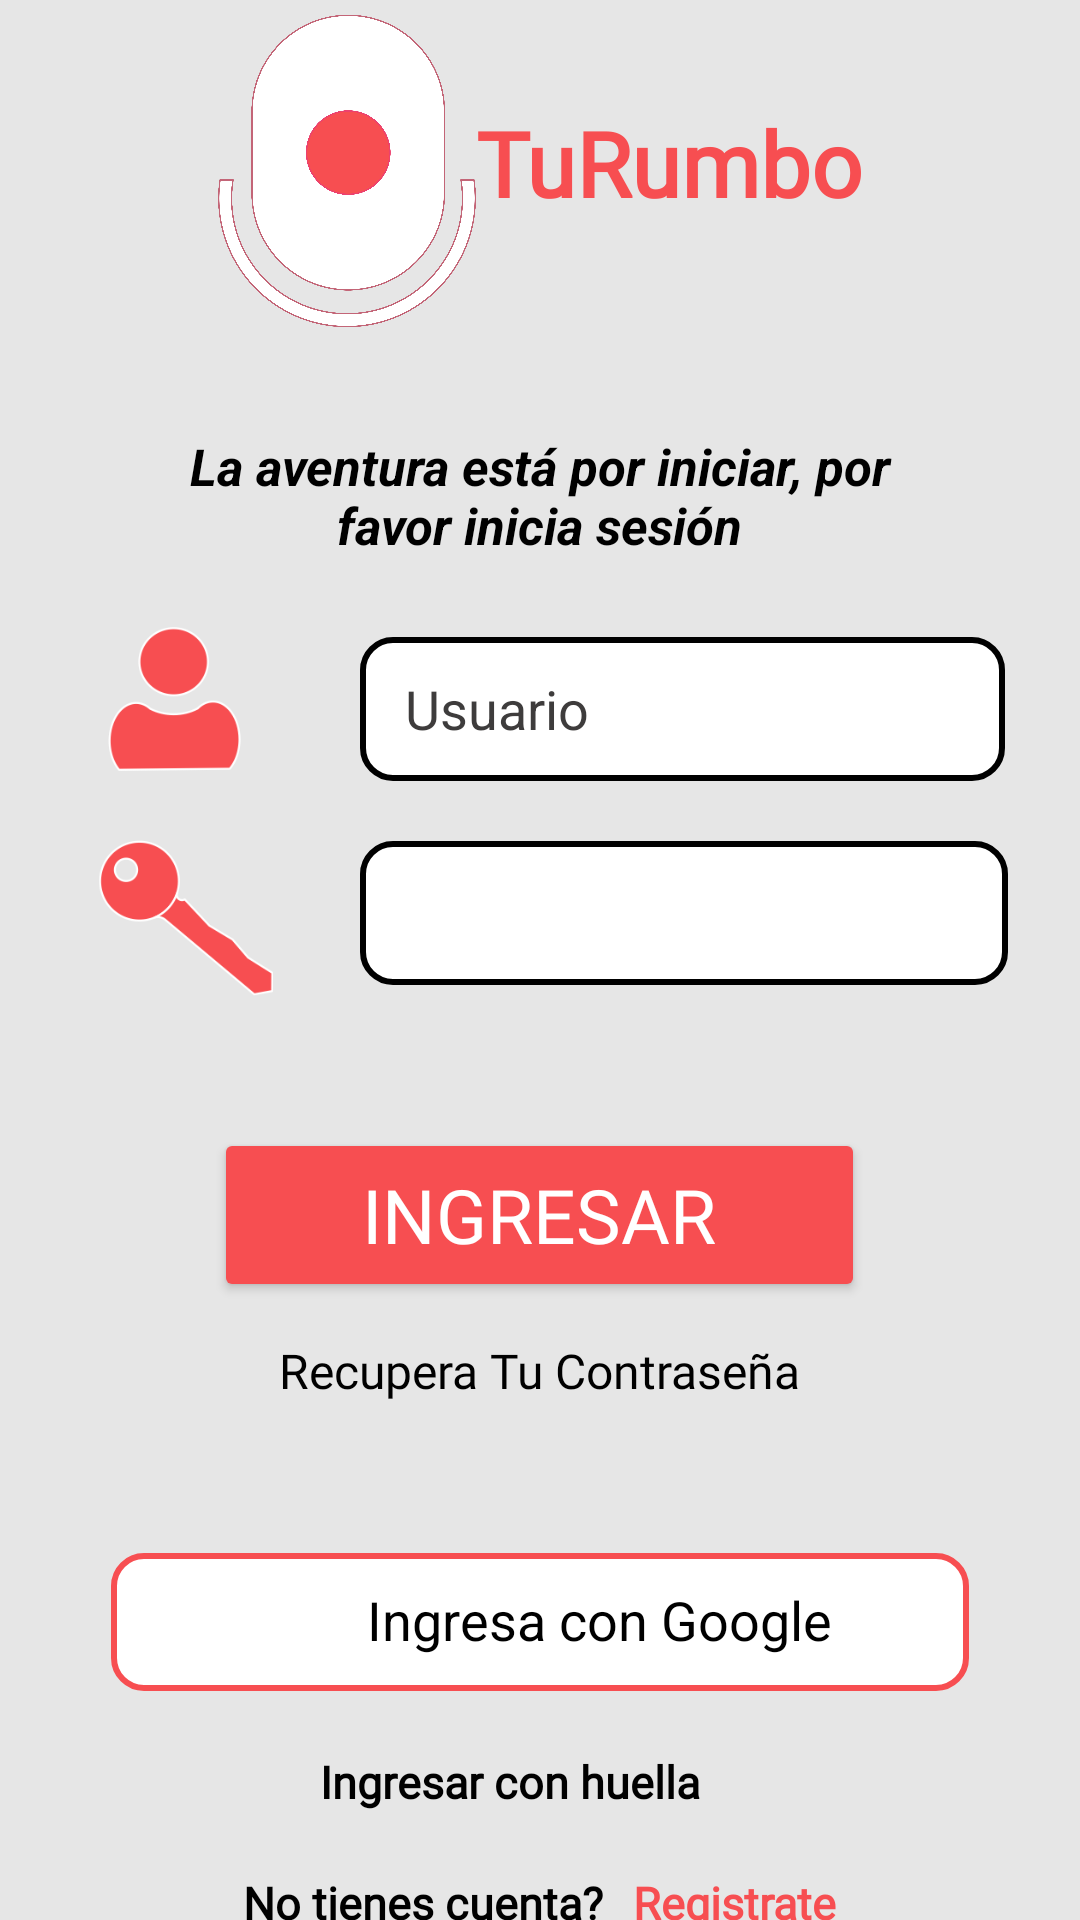

Android layout source for this screen:
<!-- AndroidManifest.xml: application theme Theme.AppTaller2 -->
<!-- res/layout/activity_login.xml -->
<?xml version="1.0" encoding="utf-8"?>
<LinearLayout xmlns:android="http://schemas.android.com/apk/res/android"
    xmlns:app="http://schemas.android.com/apk/res-auto"
    xmlns:tools="http://schemas.android.com/tools"
    android:id="@+id/main"
    android:orientation="vertical"
    android:gravity="center"
    android:layout_width="match_parent"
    android:layout_height="match_parent"
    android:background="@color/gris"
    tools:context=".ui.auth.LoginActivity">

    <LinearLayout
        android:layout_width="match_parent"
        android:gravity="center"
        android:layout_height="wrap_content">

        <ImageView
            android:id="@+id/logo_login"
            android:layout_width="86dp"
            android:layout_height="114dp"
            app:srcCompat="@drawable/logo_app" />

    <TextView
        android:id="@+id/nombreApp_Login"
        android:layout_width="wrap_content"
        android:layout_height="46dp"
        android:fontFamily="@font/tiro_devanagari_hindi"
        android:text="@string/app_name"
        android:textAlignment="textStart"
        android:textColor="@color/rojo"
        android:textSize="30sp"
        android:textStyle="bold"
        />
    </LinearLayout>

    <TextView
        android:id="@+id/description_login"
        android:layout_width="271dp"
        android:layout_height="45dp"
        android:layout_marginTop="30dp"
        android:text="@string/description_login"
        android:textAlignment="center"
        android:textColor="@color/black"
        android:textSize="17dp"
        android:textStyle="bold|italic"
        app:layout_constraintEnd_toEndOf="parent"
        app:layout_constraintStart_toStartOf="parent"
        app:layout_constraintTop_toBottomOf="@+id/logo_login" />
    <LinearLayout
        android:layout_width="match_parent"
        android:orientation="horizontal"
        android:gravity="center"
        android:layout_height="wrap_content"
        android:layout_marginTop="20sp">
        <ImageView
            android:id="@+id/icons_login"
            android:layout_width="76dp"
            android:layout_height="123dp"
            android:layout_marginEnd="20sp"
            app:srcCompat="@drawable/icons_login" />
        <LinearLayout
            android:layout_width="wrap_content"
            android:orientation="vertical"
            android:gravity="fill_vertical"
            android:layout_height="wrap_content">


    <EditText
        android:id="@+id/in_correo"
        android:layout_width="215dp"
        android:layout_height="48dp"
        android:layout_marginBottom="20sp"

        android:background="@drawable/style_input"
        android:paddingStart="15dp"
        android:paddingEnd="15dp"
        android:ems="10"
        android:hint="Usuario"
        android:inputType="text"
        android:textColor="@color/black"
        android:textColorHint="@color/hint_color"
      />
            <EditText
                android:id="@+id/in_contrasena"
                android:layout_width="216dp"
                android:layout_height="48dp"
                android:background="@drawable/style_input"
                android:paddingStart="15dp"
                android:textColor="@color/black"
                android:paddingEnd="15dp"
                android:ems="10"
                android:inputType="textPassword"
                />
        </LinearLayout>

    </LinearLayout>
    <Button
        android:id="@+id/btn_inicio_sesion"
        android:layout_width="217dp"
        android:layout_height="58dp"
        android:layout_marginTop="44dp"
        android:backgroundTint="@color/rojo"
        android:fontFamily="@font/tiro_devanagari_hindi"
        android:text="@string/txt_submit_login"
        android:textColor="@color/white"
        android:textSize="25sp"
        app:layout_constraintEnd_toEndOf="parent"
        app:layout_constraintHorizontal_bias="0.497"
        app:layout_constraintStart_toStartOf="parent"
        app:layout_constraintTop_toBottomOf="@+id/input_password"
        app:strokeColor="@color/white"
        app:strokeWidth="3dp" />

    <TextView
        android:id="@+id/in_recuperar_contrasena"
        android:layout_width="wrap_content"
        android:layout_height="wrap_content"
        android:layout_marginTop="12dp"
        android:fontFamily="@font/tiro_devanagari_hindi"
        android:text="@string/tv_recuperarContraseña"
        android:textColor="@color/black"
        android:textSize="16sp"
        android:layout_marginBottom="50sp" />

    <LinearLayout
        android:id="@+id/btn_google"
        android:layout_width="286dp"
        android:layout_height="46dp"
        android:background="@drawable/button_google_login"
        android:orientation="horizontal"
       >

        <ImageView
            android:id="@+id/logo_google"
            android:layout_width="40dp"
            android:layout_height="match_parent"
            android:layout_marginTop="5dp"
            android:layout_marginBottom="5dp"
            android:layout_weight="1"
            app:srcCompat="@drawable/icon_google" />

        <TextView
            android:id="@+id/tv_login_google"
            android:layout_width="wrap_content"
            android:layout_height="wrap_content"
            android:layout_weight="1"
            android:paddingTop="10dp"
            android:text="@string/tv_login_google"
            android:textColor="@color/black"
            android:textSize="18dp" />

    </LinearLayout>

    <TextView
        android:id="@+id/login_huella"
        android:layout_width="wrap_content"
        android:layout_height="wrap_content"
        android:fontFamily="@font/tiro_devanagari_hindi"
        android:text="@string/ingresar_con_huella"
        android:textColor="@color/black"
        android:layout_marginEnd="10sp"
        android:layout_marginTop="20sp"
        android:textSize="15dp"
        android:textStyle="bold"
        />


    <LinearLayout
        android:layout_width="match_parent"
        android:layout_height="wrap_content"
        android:paddingTop="20sp"
        android:gravity="center">


    <TextView
        android:id="@+id/tv_noCuenta"
        android:layout_width="wrap_content"
        android:layout_height="wrap_content"
        android:fontFamily="@font/tiro_devanagari_hindi"
        android:text="@string/tv_noCuenta_login"
        android:textColor="@color/black"
        android:layout_marginEnd="10sp"
        android:textSize="15dp"
        android:textStyle="bold"
         />

    <TextView
        android:id="@+id/in_tv_registrate"
        android:layout_width="wrap_content"
        android:layout_height="wrap_content"
        android:fontFamily="@font/tiro_devanagari_hindi"
        android:text="@string/tv_regsitrar_login"
        android:textColor="@color/rojo"
        android:textSize="15dp"
        android:textStyle="bold"
       />
    </LinearLayout>


</LinearLayout>
<!-- resources referenced by this layout -->
<resources>
  <color name="black">#000000</color>
  <color name="gris">#E6E6E6</color>
  <color name="hint_color">#3E3C3C</color>
  <color name="rojo">#F74E51</color>
  <color name="white">#FFFFFFFF</color>
  <!-- drawable button_google_login (drawable) -->
  <?xml version="1.0" encoding="utf-8"?>
  <shape xmlns:android="http://schemas.android.com/apk/res/android">
      <corners android:radius="10dp"/>
      <stroke android:color="@color/rojo" android:width="2dp"/>
      <solid android:color="@color/white" />
  </shape>
  <!-- drawable icons_login: png bitmap (drawable, 20688 bytes) -->
  <!-- drawable logo_app: png bitmap (drawable, 249434 bytes) -->
  <!-- drawable style_input (drawable) -->
  <?xml version="1.0" encoding="utf-8"?>
  <shape xmlns:android="http://schemas.android.com/apk/res/android">
      <corners android:radius="10dp"/>
      <stroke android:color="@color/black" android:width="2dp"/>
      <solid android:color="@color/white" />
  
  </shape>
  <string name="app_name">TuRumbo</string>
  <string name="description_login">La aventura está por iniciar, por favor inicia sesión</string>
  <string name="ingresar_con_huella">Ingresar con huella</string>
  <string name="tv_login_google">Ingresa con Google</string>
  <string name="tv_noCuenta_login">No tienes cuenta?</string>
  <string name="tv_regsitrar_login">Registrate</string>
  <string name="txt_submit_login">Ingresar</string>
  <style name="Theme.AppTaller2" parent="Base.Theme.AppTaller2">
          <item name="colorPrimary">@color/rojo</item>
  
      </style>
  <style name="Base.Theme.AppTaller2" parent="Theme.Material3.DayNight.NoActionBar">
          
          
      </style>
</resources>
